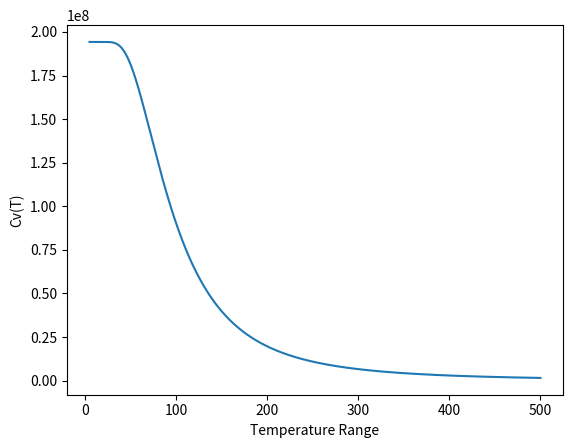

Here is the Python script that generated this plot:
# Heat capacity of a solid
import numpy as np
from matplotlib import pyplot as plt

# Copied gaussian quadrature function from appendix E 

def gaussxw(N): 
    a = np.linspace(3,4*N,N)/(4*N+2)
    x = np.cos(np.pi*a+1/(8*N*N*np.tan(a)))
    epsilon = 1e-15
    delta = 1.0
    while delta>epsilon:
        p0 = np.ones(N,float)
        p1 = np.copy(x)
        for k in range(1,N):
            p0,p1 = p1,((2*k+1)*x*p1-k*p0)/(k+1)
        dp = (N+1)*(p0-x*p1)/(1-x*x)
        dx = p1/dp
        x -= dx
        delta = max(abs(dx))

    w = 2*(N+1)*(N+1)/(N*N*(1-x*x)*dp*dp)

    return x,w

def gausswab(N,a,b): # Gaussian weights a to b
    x,w = gaussxw(N)
    return 0.5*(b-a)*x+0.5*(b+a),0.5*(b-a)*w

# Writing out the function to integrate that they gave in the problem

def f(x):
    return (x**4*np.e**x)/(np.e**x-1)**2

# Finally. Writing the python function cv(T)

def cv(T):

    # Parameters that they gave in the problem
    rho = 6.022e28 #m^-3
    debye = 428 # K
    V = 1 #cm -> m
    k = 1.38e-23 # J*K^-1
    N=50

    linear = 9 * V * rho * k # This is the linear part of Cv
    x,w = gausswab(N,0,debye/T) # Getting the weights and x values (to evaluate the function at point x and multiply by the weights
    s=0
    for k in range(N): # summation/integral
        s+=w[k]*f(x[k]) # w is an array of our weights * the integrand
    return linear*s

# plotting
temp_range = np.linspace(5,500,1000)
cv_res = [cv(i) for i in temp_range]

plt.plot(temp_range, cv_res)
plt.xlabel('Temperature Range')
plt.ylabel('Cv(T)')
plt.savefig('Cv(T).png')
